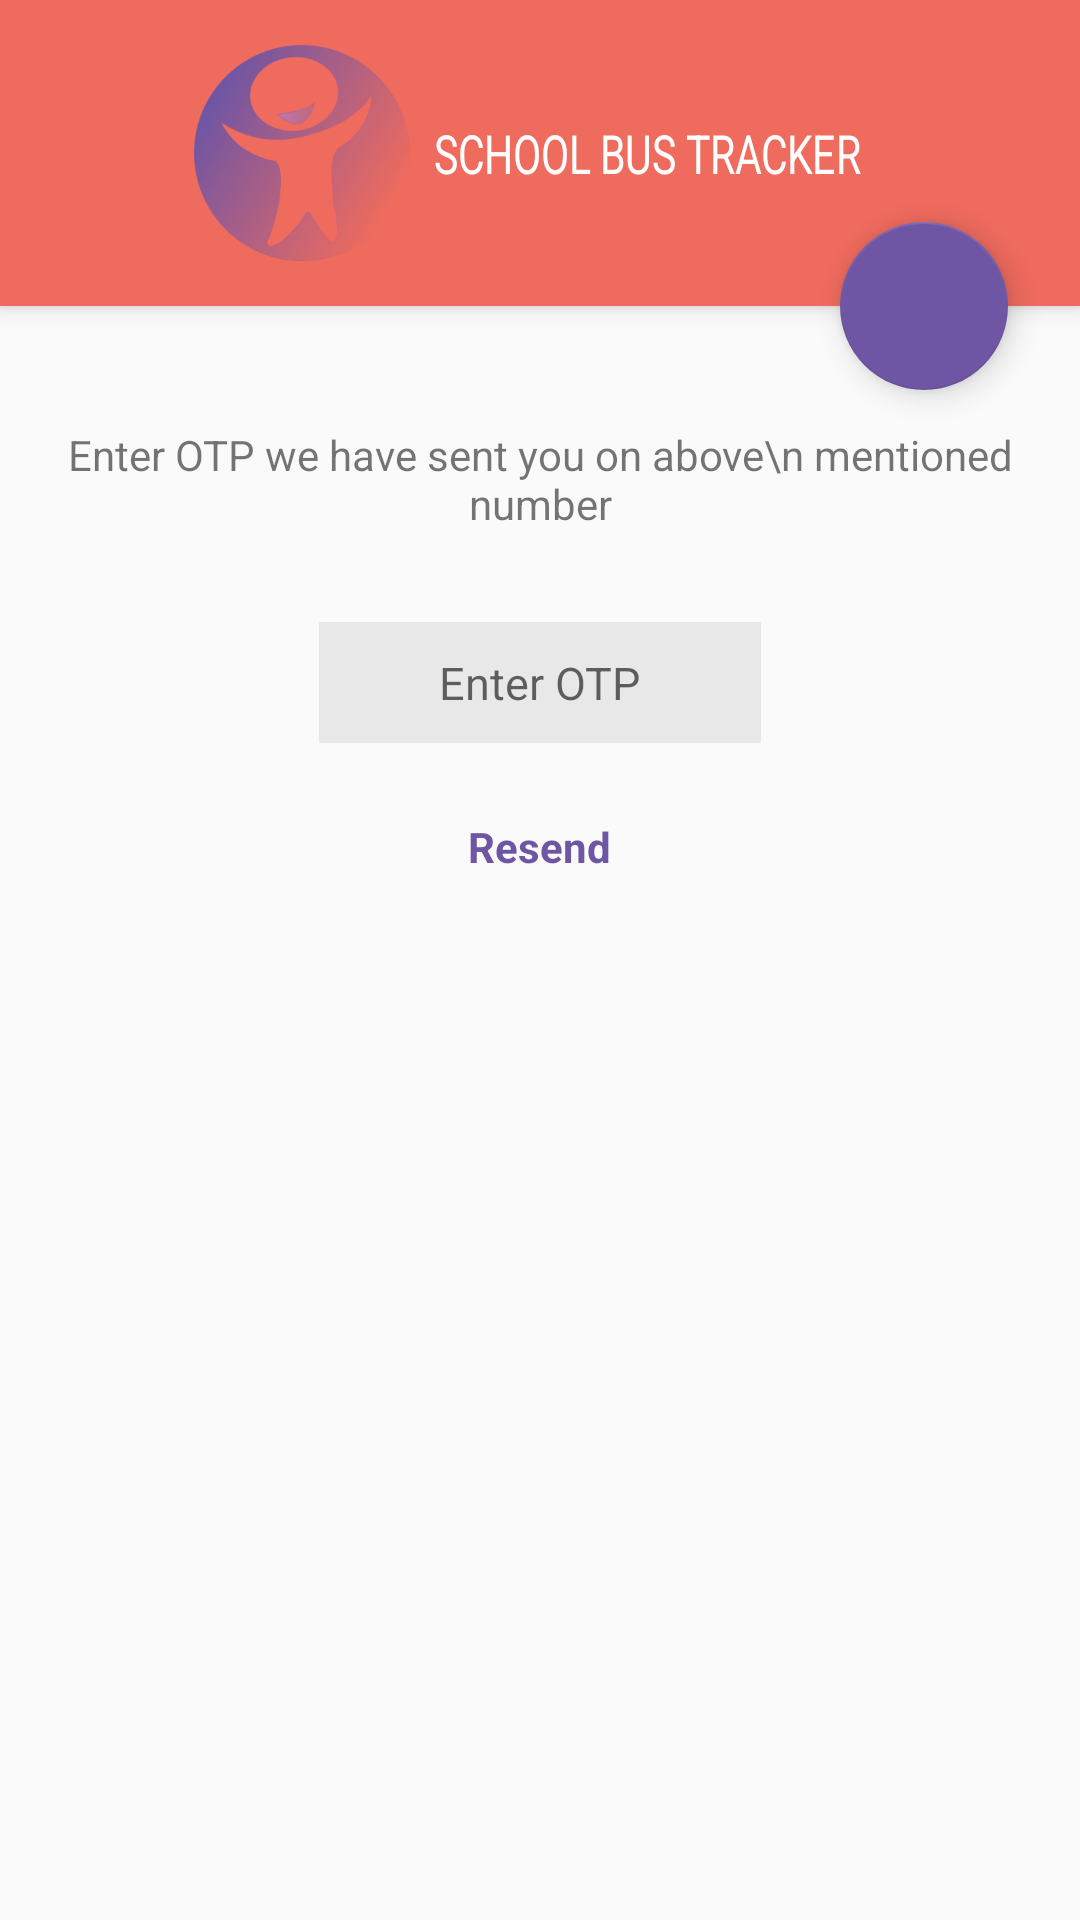

Produce the Android XML layout that renders to this screen, including the resource entries it uses.
<!-- AndroidManifest.xml: application theme AppTheme -->
<!-- res/layout/activity_otp.xml -->
<?xml version="1.0" encoding="utf-8"?>
<android.support.design.widget.CoordinatorLayout xmlns:android="http://schemas.android.com/apk/res/android"
    xmlns:app="http://schemas.android.com/apk/res-auto"
    android:layout_width="match_parent"
    android:layout_height="match_parent"
    android:orientation="vertical">

    <android.support.design.widget.AppBarLayout
        android:id="@+id/appbar"
        android:layout_width="match_parent"
        android:layout_height="wrap_content"
        android:fitsSystemWindows="true">

        <android.support.v7.widget.Toolbar
            android:id="@+id/title_bar"
            android:layout_width="match_parent"
            android:layout_height="wrap_content"
            android:background="@color/colorPrimary"
            app:contentInsetLeft="0dp"
            app:contentInsetStart="0dp"
            app:contentInsetStartWithNavigation="0dp">

            <RelativeLayout
                android:layout_width="match_parent"
                android:layout_height="match_parent">


                <ImageView
                    android:layout_width="wrap_content"
                    android:layout_height="wrap_content"
                    app:srcCompat="@drawable/ic_keyboard_arrow_left_white_24dp"
                    android:padding="10dp"
                    android:id="@+id/back_button"
                    />



                <LinearLayout
                    android:layout_width="match_parent"
                    android:layout_height="wrap_content"
                    android:gravity="center_horizontal"
                    android:paddingTop="15dp"
                    android:paddingBottom="15dp">

                    <ImageView
                        android:id="@+id/logo"
                        android:layout_width="72dp"
                        android:layout_height="72dp"

                        android:src="@drawable/logo" />

                    <TextView
                        android:layout_width="wrap_content"
                        android:layout_height="wrap_content"
                        android:scaleY="1.2"
                        android:scaleX="0.9"
                        android:layout_gravity="center_vertical"
                        android:text="SCHOOL BUS TRACKER"
                        android:textColor="#fff"
                        android:textSize="15dp" />

                </LinearLayout>

            </RelativeLayout>

        </android.support.v7.widget.Toolbar>

    </android.support.design.widget.AppBarLayout>

    <FrameLayout
        android:layout_width="match_parent"
        android:layout_height="wrap_content"
        android:layout_marginTop="40dp"
        app:layout_behavior="@string/appbar_scrolling_view_behavior">

        <RelativeLayout
            android:layout_width="match_parent"
            android:layout_height="wrap_content">

            <TextView
                android:id="@+id/otext1"
                android:layout_width="wrap_content"
                android:layout_height="wrap_content"
                android:layout_centerHorizontal="true"
                android:gravity="center"
                android:text="Enter OTP we have sent you on above\n mentioned number" />

            <EditText
                android:id="@+id/otp_num"
                android:layout_width="wrap_content"
                android:layout_height="wrap_content"
                android:layout_below="@+id/otext1"
                android:layout_centerHorizontal="true"
                android:layout_marginTop="30dp"
                android:background="@color/textBox"
                android:hint="Enter OTP"
                android:paddingBottom="10dp"
                android:paddingLeft="40dp"
                android:paddingRight="40dp"
                android:paddingTop="10dp"
                android:textSize="15dp"
                android:inputType="number"/>

            <TextView
                android:layout_width="wrap_content"
                android:layout_height="wrap_content"
                android:layout_below="@+id/otp_num"
                android:layout_centerHorizontal="true"
                android:layout_marginTop="25dp"
                android:text="Resend"
                android:textColor="@color/colorAccent"
                android:textStyle="bold" />

        </RelativeLayout>

    </FrameLayout>

    <android.support.design.widget.FloatingActionButton
        android:id="@+id/fab2"
        android:layout_width="wrap_content"
        android:layout_height="wrap_content"
        android:layout_below="@+id/title_bar"
        android:layout_marginRight="24dp"
        app:layout_anchor="@id/title_bar"
        app:layout_anchorGravity="bottom|right|end"
        app:srcCompat="@drawable/arrow" />

</android.support.design.widget.CoordinatorLayout>
<!-- resources referenced by this layout -->
<resources>
  <color name="colorAccent">#6f56a4</color>
  <color name="colorPrimary">#ef6b5e</color>
  <color name="textBox">#e8e8e8</color>
  <!-- drawable logo: png bitmap (drawable-xhdpi, 38620 bytes) -->
  <style name="AppTheme" parent="Theme.AppCompat.Light.NoActionBar">
          
          <item name="colorPrimary">@color/colorPrimary</item>
          <item name="colorPrimaryDark">@color/colorPrimaryDark</item>
          <item name="colorAccent">@color/colorAccent</item>
      </style>
  <color name="colorPrimaryDark">#ef6b5c</color>
</resources>
